Photos from the image-classification dataset "Dataset" in the GitHub repository MaulaIlma/Indonesian-Batik-Recognition-Using-GLCM-and-CDH-Methods. Its 14 classes are: Bandung, Bogor, Ciamis, Cimahi, Cirebon, Garut, Indramayu, Kabupaten Bandung, Kabupaten Cirebon, Kabupaten Tasikmalaya, Kuningan, Majalengka, Sumedang, Tasikmalaya.

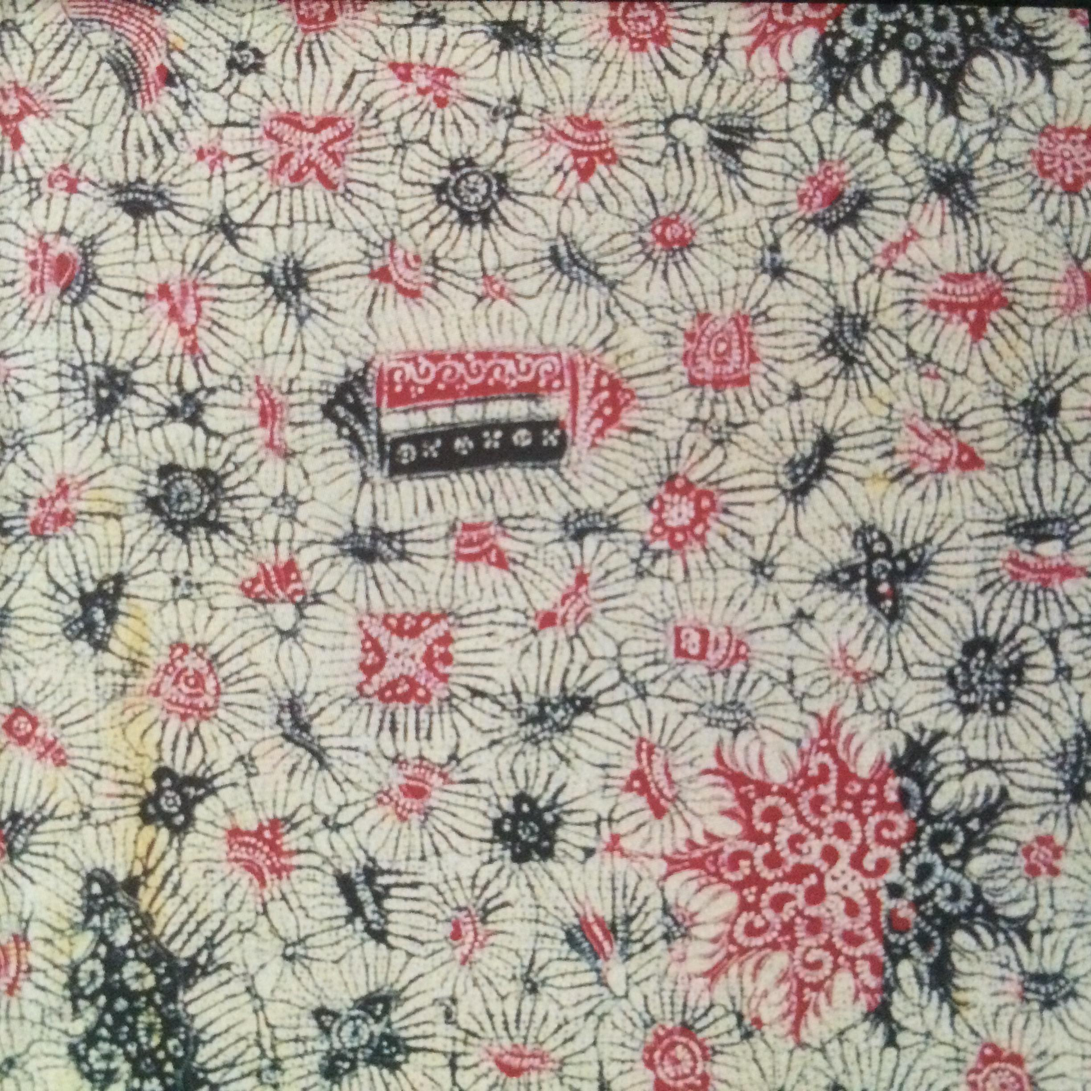
Label: Indramayu

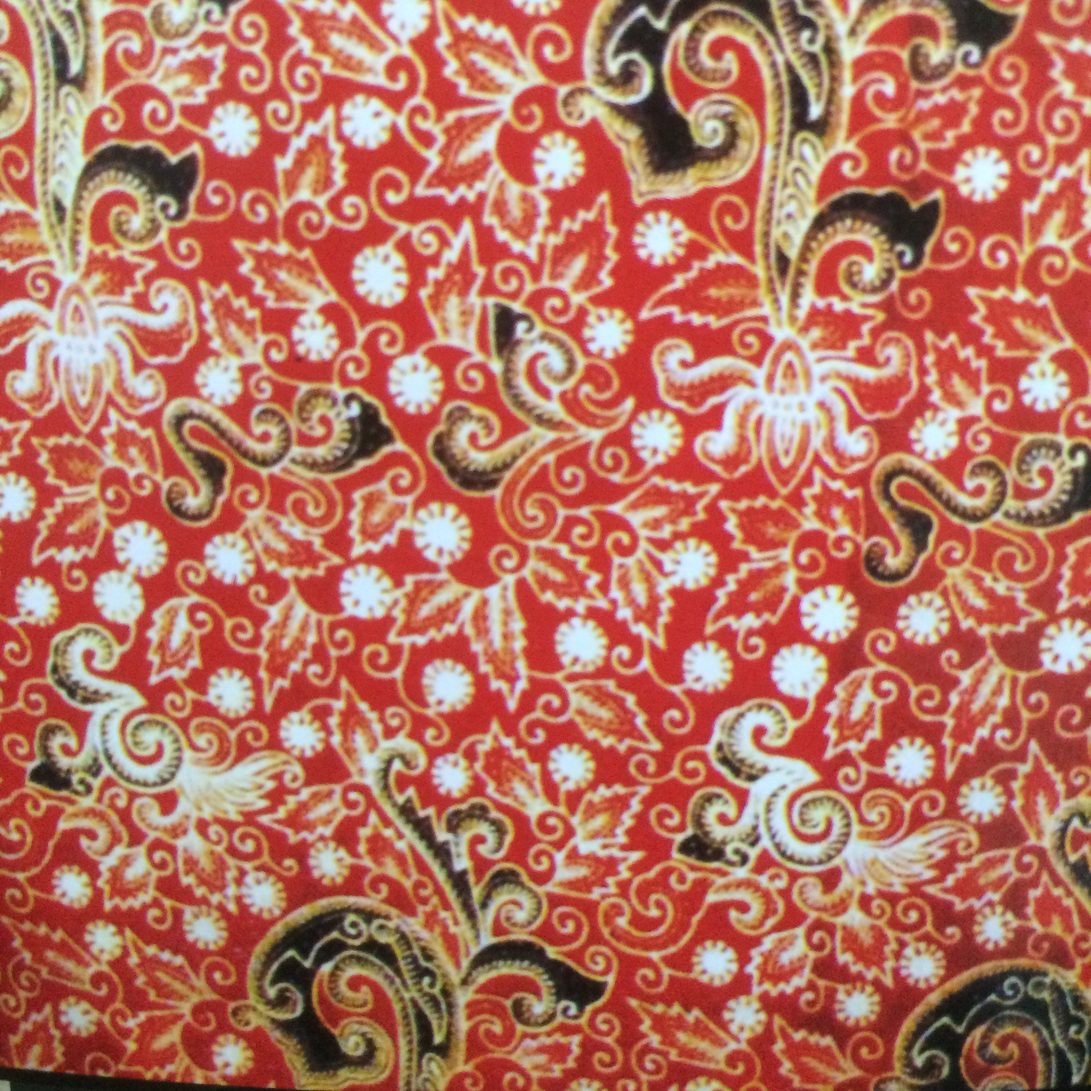
Label: Majalengka

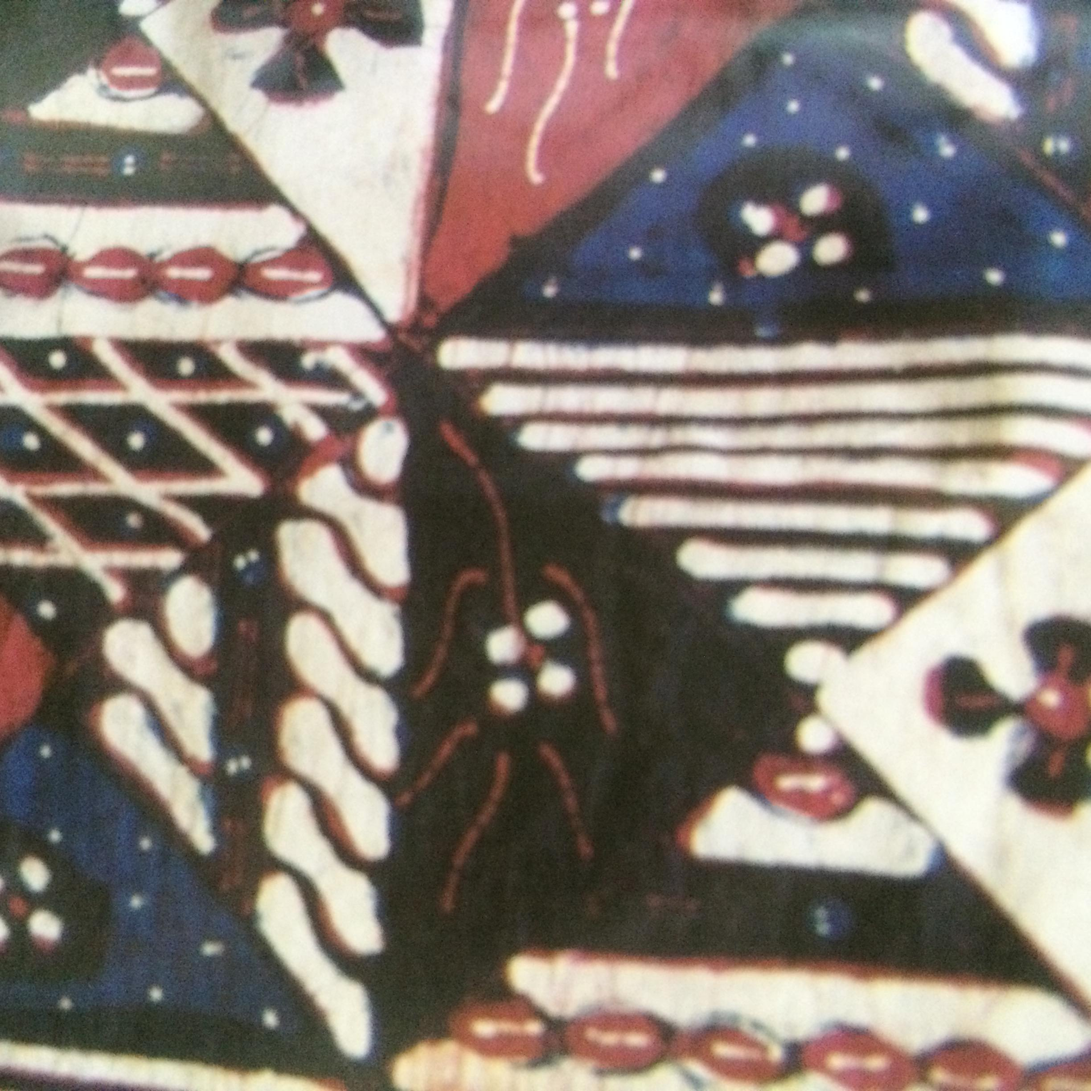
Label: Kabupaten Tasikmalaya

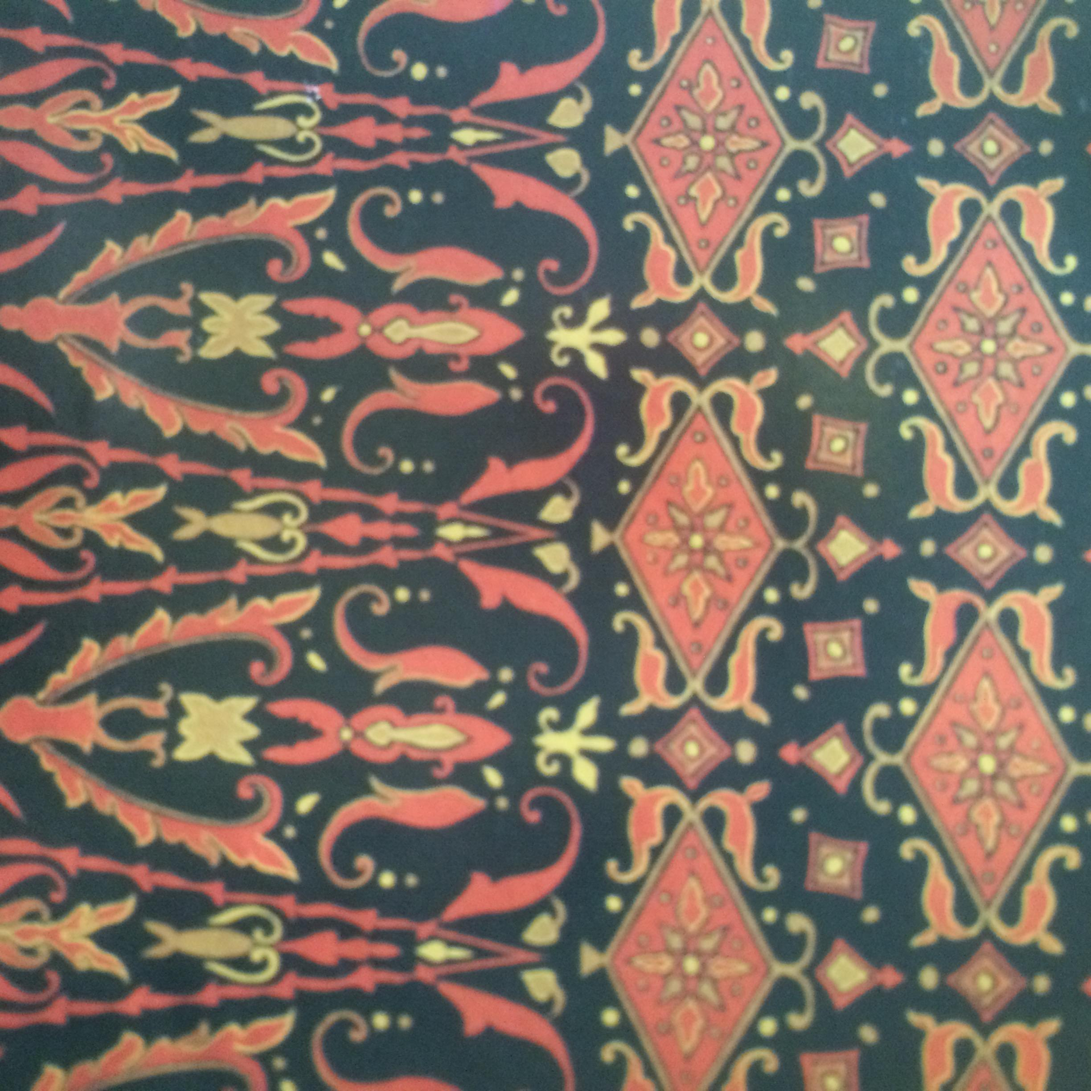
Label: Kabupaten Bandung

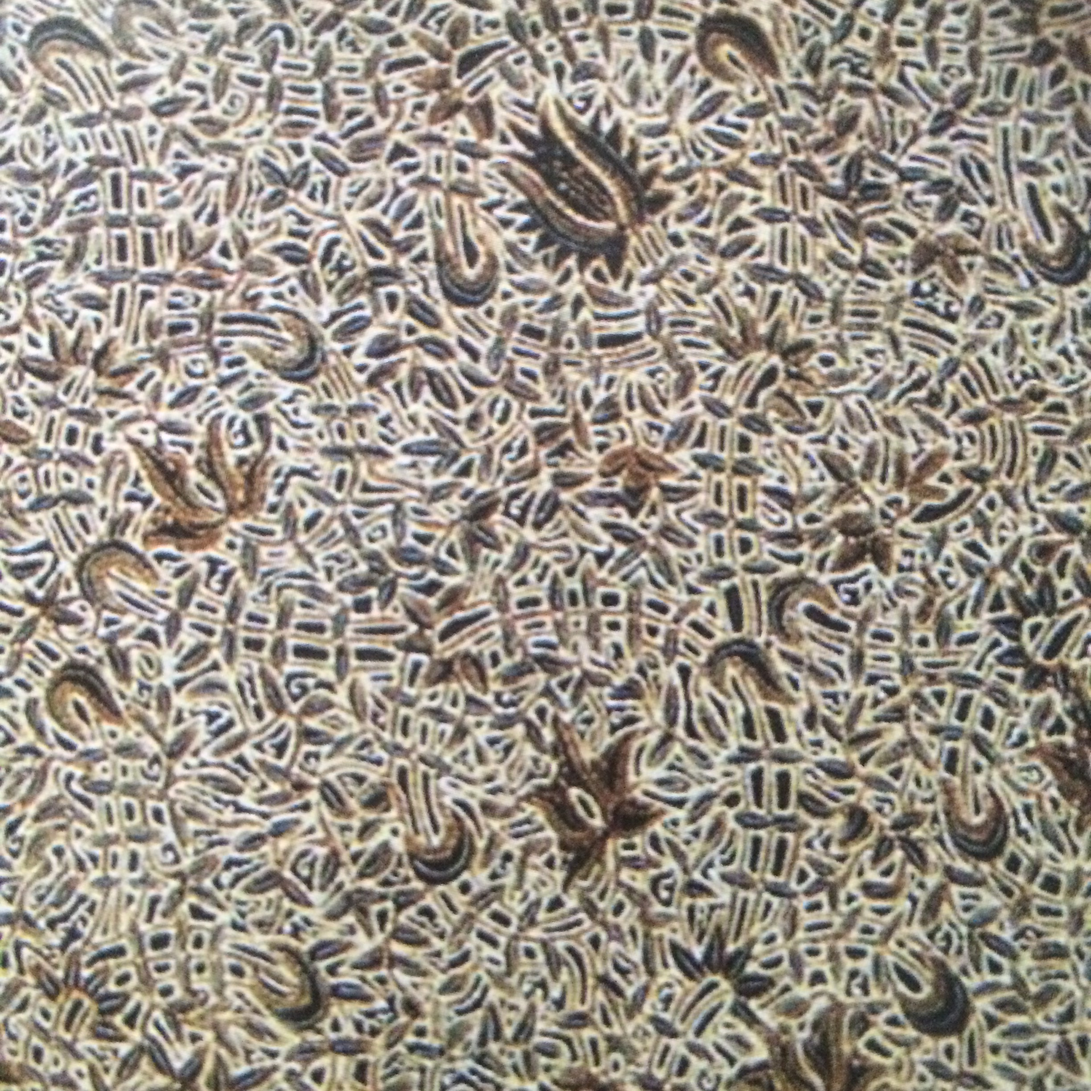
Label: Kabupaten Cirebon

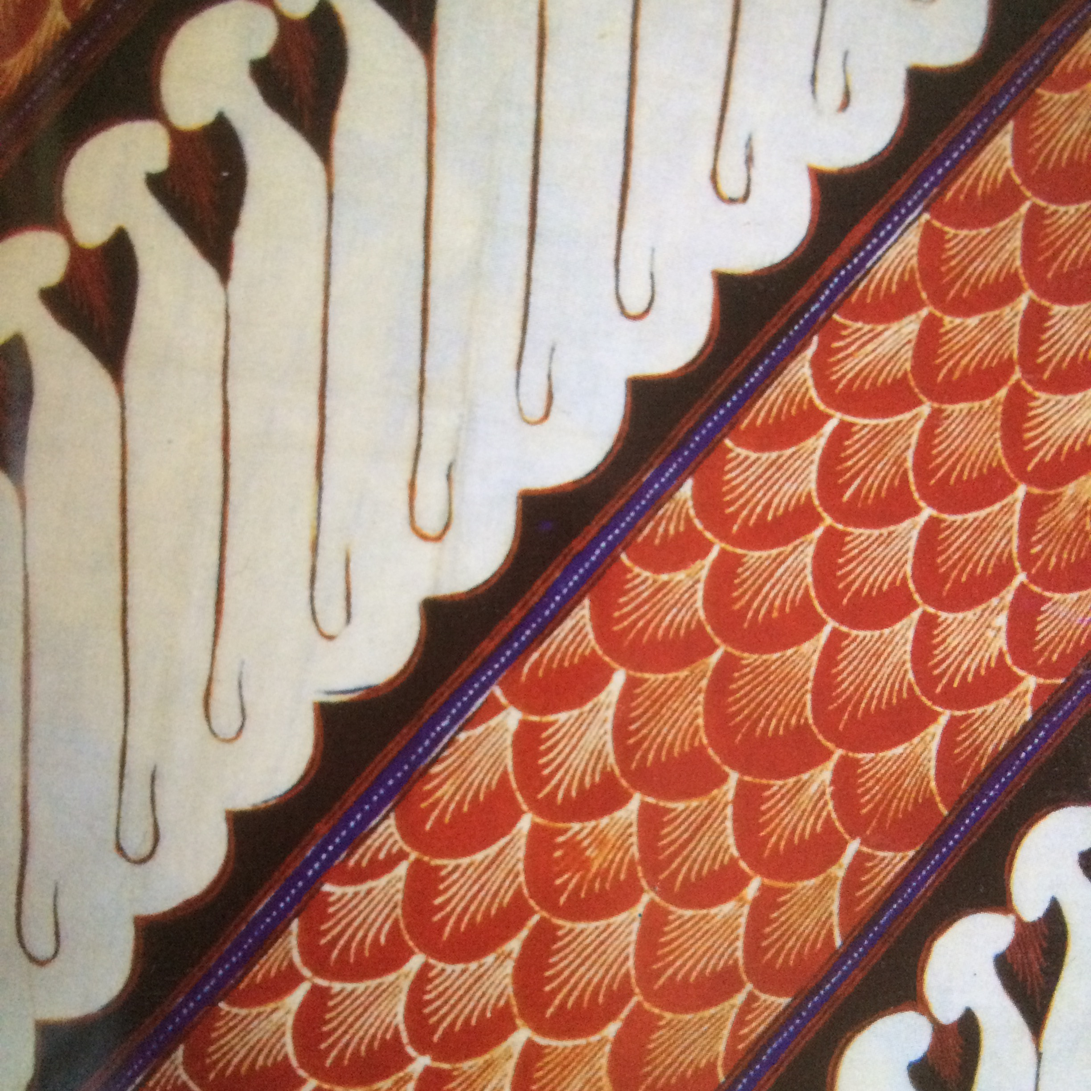
Label: Tasikmalaya
